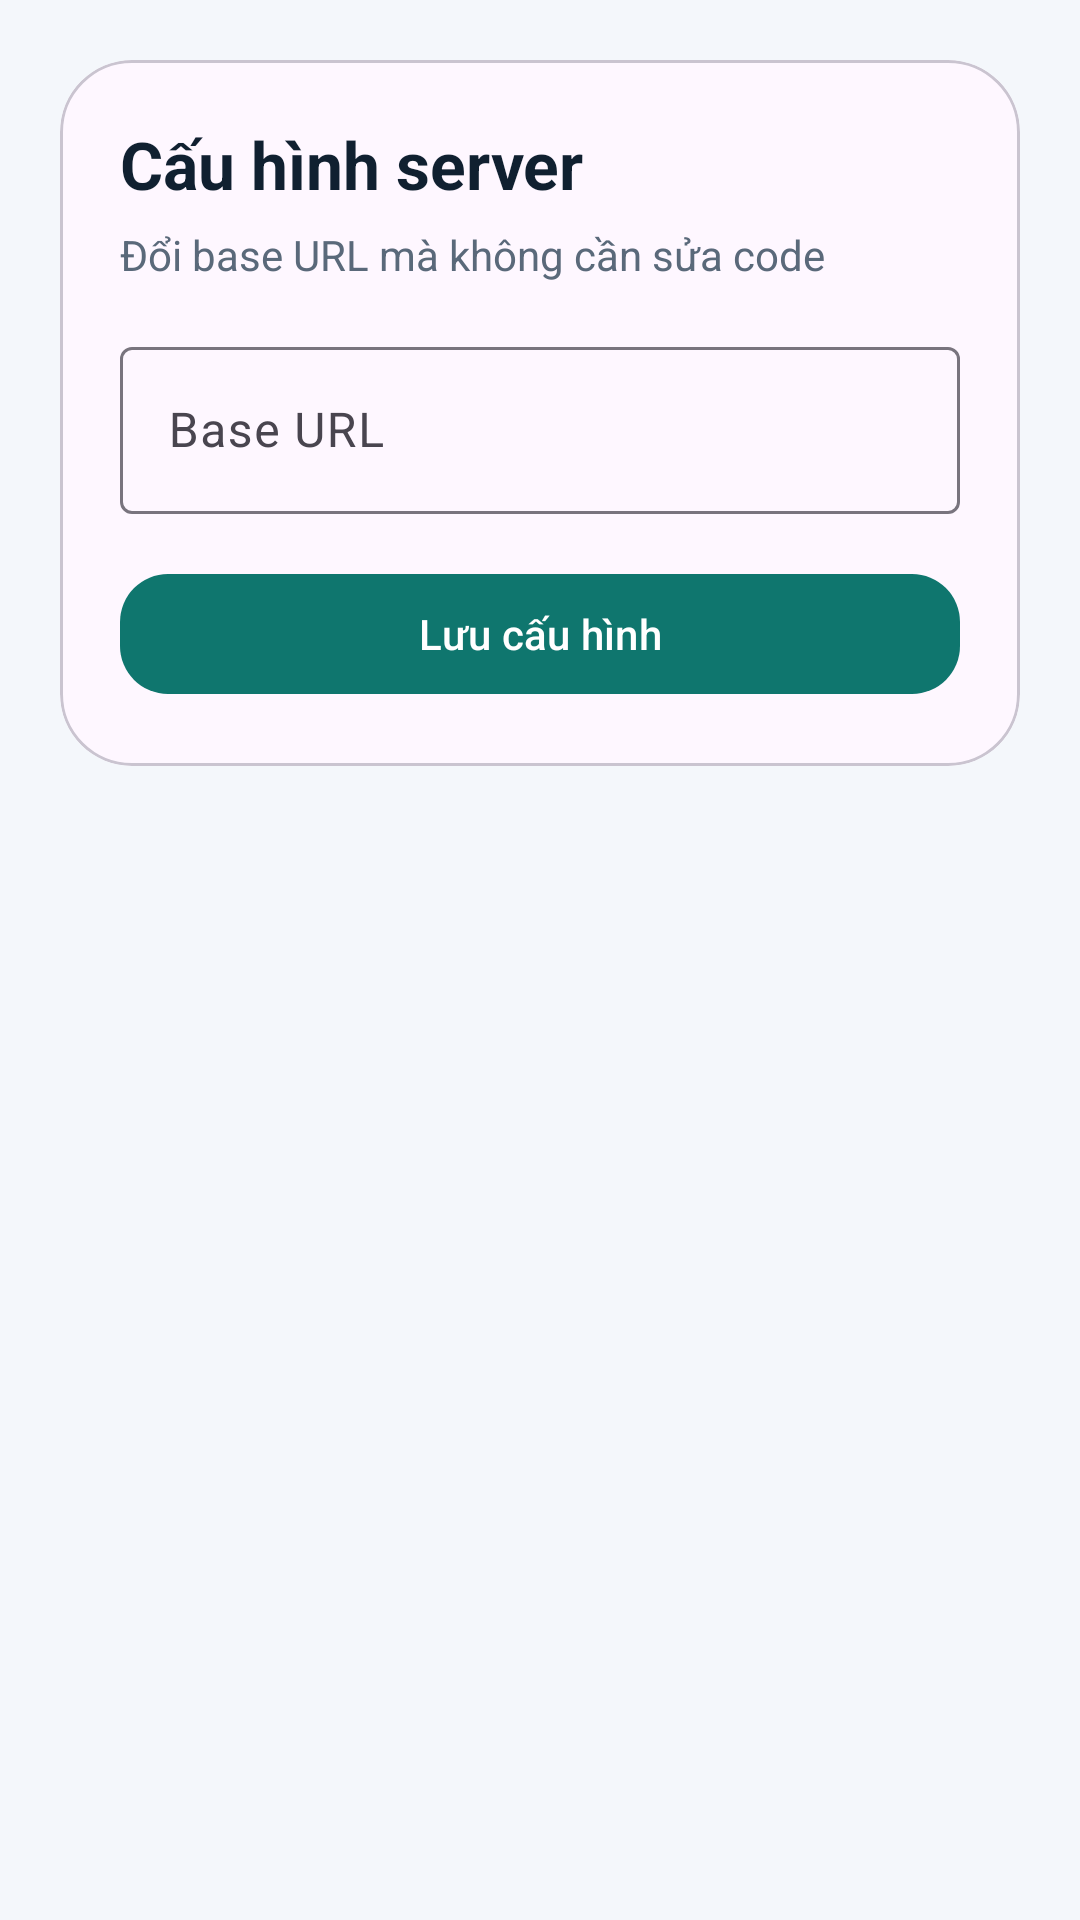

The Android layout XML behind this screen, and the referenced resources:
<!-- AndroidManifest.xml: application theme Theme.WarehouseMobileApp -->
<!-- res/layout/activity_settings.xml -->
<?xml version="1.0" encoding="utf-8"?>
<ScrollView xmlns:android="http://schemas.android.com/apk/res/android"
    xmlns:app="http://schemas.android.com/apk/res-auto"
    android:layout_width="match_parent"
    android:layout_height="match_parent"
    android:background="#F4F7FB">

    <LinearLayout
        android:layout_width="match_parent"
        android:layout_height="wrap_content"
        android:orientation="vertical"
        android:padding="20dp">

        <com.google.android.material.card.MaterialCardView
            android:layout_width="match_parent"
            android:layout_height="wrap_content"
            app:cardCornerRadius="24dp"
            app:cardElevation="0dp">

            <LinearLayout
                android:layout_width="match_parent"
                android:layout_height="wrap_content"
                android:orientation="vertical"
                android:padding="20dp">

                <TextView
                    android:layout_width="wrap_content"
                    android:layout_height="wrap_content"
                    android:text="Cấu hình server"
                    android:textColor="#102030"
                    android:textSize="22sp"
                    android:textStyle="bold" />

                <TextView
                    android:layout_width="wrap_content"
                    android:layout_height="wrap_content"
                    android:layout_marginTop="6dp"
                    android:text="Đổi base URL mà không cần sửa code"
                    android:textColor="#5A697A" />

                <com.google.android.material.textfield.TextInputLayout
                    android:layout_width="match_parent"
                    android:layout_height="wrap_content"
                    android:layout_marginTop="16dp"
                    android:hint="Base URL">

                    <com.google.android.material.textfield.TextInputEditText
                        android:id="@+id/inputBaseUrl"
                        android:layout_width="match_parent"
                        android:layout_height="wrap_content"
                        android:inputType="textUri" />
                </com.google.android.material.textfield.TextInputLayout>

                <com.google.android.material.button.MaterialButton
                    android:id="@+id/buttonSave"
                    android:layout_width="match_parent"
                    android:layout_height="wrap_content"
                    android:layout_marginTop="16dp"
                    android:text="Lưu cấu hình"
                    app:cornerRadius="16dp" />
            </LinearLayout>
        </com.google.android.material.card.MaterialCardView>
    </LinearLayout>
</ScrollView>
<!-- resources referenced by this layout -->
<resources>
  <style name="Theme.WarehouseMobileApp" parent="Theme.Material3.DayNight.NoActionBar">
          <item name="colorPrimary">@color/brand_primary</item>
          <item name="colorPrimaryDark">@color/brand_primary_dark</item>
          <item name="colorSecondary">@color/brand_accent</item>
          <item name="android:statusBarColor">@color/brand_primary_dark</item>
          <item name="android:navigationBarColor">@color/surface_light</item>
      </style>
  <color name="brand_primary">#0F766E</color>
  <color name="brand_primary_dark">#0B5E58</color>
  <color name="brand_accent">#F59E0B</color>
  <color name="surface_light">#F4F7FB</color>
</resources>
